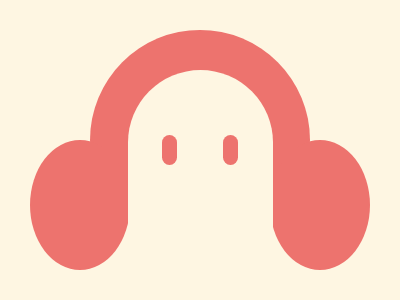

Recreate this image using only HTML and CSS.

<!-- file: index.html -->
<!DOCTYPE html>
<html lang="en">
<head>
    <meta charset="UTF-8">
    <meta name="viewport" content="width=device-width, initial-scale=1.0">
    <title>Document</title>
    <link rel="stylesheet" href="style.css">
</head>
<body>

    <div class="container" >
        <div class = "arc1" ></div>
        <div class = "ear1" ></div>
        <div class = "ear2" ></div>
        <div class = "corps" ></div>
        <div class = "eye1" ></div>
        <div class = "eye2" ></div>
    </div>
    
</body>
</html>

/* file: style.css */
.container {
    background : #FEF6E2 ;  
    width : 400px ; 
    height : 300px ; 
    position: absolute ;
    transform: translate(-50%, -50%);
    top: 50%;
    left: 50%;
    border : black 2px solid; 
    box-shadow: 2px 2px 2px 3px black ; 
    overflow: hidden;
}
  .arc1 {
    position : absolute ; 
    height : 220px ; 
    width : 220px ; 
    left : 90px ; 
    border-radius : 50% ; 
    top : 30px ; 
    background: #ED736E;
  }
  .corps {
    position : absolute ; 
    background :  #FEF6E2 ; 
    width : 145px ; 
    height : 300px ; 
    left : 128px ; 
    top : 70px ;
    border-top-right-radius : 80px ; 
    border-top-left-radius : 80px ; 
  }
  .ear1 {
    position : absolute ; 
    background : #ED736E ; 
    height : 130px ; 
    width : 100px ;
    top : 140px ;
    left : 30px ;
    border-radius : 60% ; 
  }
    .ear2 {
    position : absolute ; 
    background : #ED736E ; 
    height : 130px ; 
    width : 100px ;
    top : 140px ;
    right : 30px ;
    border-radius : 60% ; 
  }
  .eye1 {
    position : absolute ; 
    background : #ED736E ; 
    height : 30px ; 
    width : 15px ; 
    top : 135px ; 
    left : 162px ;
    border-radius : 40px ; 
  }
    .eye2 {
    position : absolute ; 
    background : #ED736E ; 
    height : 30px ; 
    width : 15px ; 
    top : 135px ; 
    right : 162px ;
    border-radius : 40px ; 
  }
  